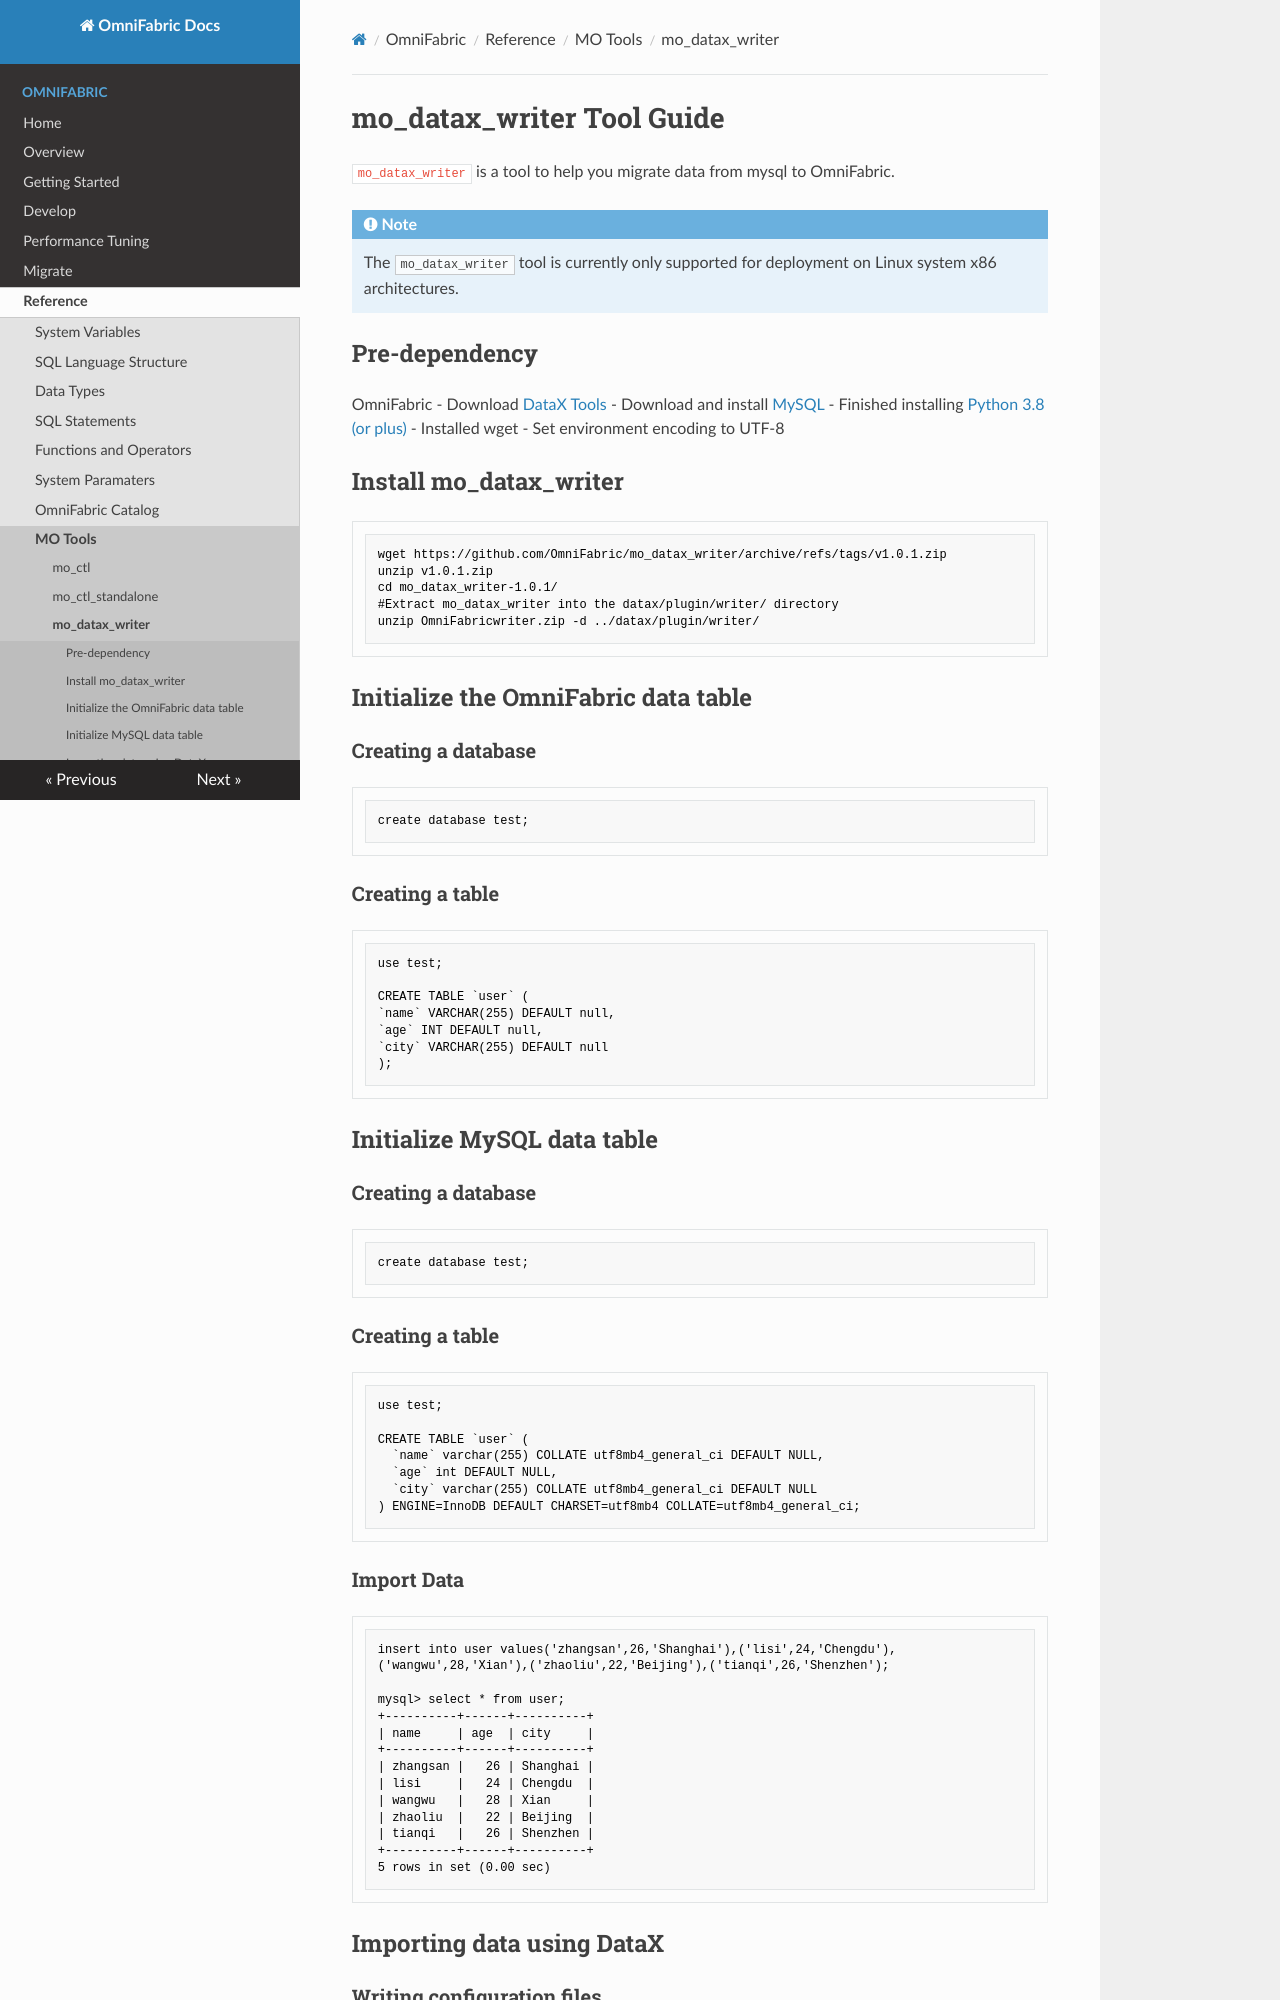

repository: cloudsigma/omnifabric-docs · page: OmniFabric/Reference/mo-tools/mo_datax_writer/index.html · generator: mkdocs

# mo_datax_writer Tool Guide

`mo_datax_writer` is a tool to help you migrate data from mysql to OmniFabric.

!!! Note
    The `mo_datax_writer` tool is currently only supported for deployment on Linux system x86 architectures.

## Pre-dependency

OmniFabric
- Download [DataX Tools](https://datax-opensource.oss-cn-hangzhou.aliyuncs.com/202309/datax.tar.gz)
- Download and install [MySQL](<https://www.mysql.com/downloads/>)
- Finished installing [Python 3.8 (or plus)](https://www.python.org/downloads/)
- Installed wget
- Set environment encoding to UTF-8

## Install mo_datax_writer

```bash
wget https://github.com/OmniFabric/mo_datax_writer/archive/refs/tags/v1.0.1.zip
unzip v1.0.1.zip
cd mo_datax_writer-1.0.1/
#Extract mo_datax_writer into the datax/plugin/writer/ directory
unzip OmniFabricwriter.zip -d ../datax/plugin/writer/
```

## Initialize the OmniFabric data table

### Creating a database

```sql
create database test;
```

### Creating a table

```sql
use test;

CREATE TABLE `user` (
`name` VARCHAR(255) DEFAULT null,
`age` INT DEFAULT null,
`city` VARCHAR(255) DEFAULT null
);
```

## Initialize MySQL data table

### Creating a database

```SQL
create database test;
```

### Creating a table

```sql
use test;

CREATE TABLE `user` (
  `name` varchar(255) COLLATE utf8mb4_general_ci DEFAULT NULL,
  `age` int DEFAULT NULL,
  `city` varchar(255) COLLATE utf8mb4_general_ci DEFAULT NULL
) ENGINE=InnoDB DEFAULT CHARSET=utf8mb4 COLLATE=utf8mb4_general_ci;
```

### Import Data

```sql
insert into user values('zhangsan',26,'Shanghai'),('lisi',24,'Chengdu'),('wangwu',28,'Xian'),('zhaoliu',22,'Beijing'),('tianqi',26,'Shenzhen');

mysql> select * from user;
+----------+------+----------+
| name     | age  | city     |
+----------+------+----------+
| zhangsan |   26 | Shanghai |
| lisi     |   24 | Chengdu  |
| wangwu   |   28 | Xian     |
| zhaoliu  |   22 | Beijing  |
| tianqi   |   26 | Shenzhen |
+----------+------+----------+
5 rows in set (0.00 sec)
```

## Importing data using DataX
